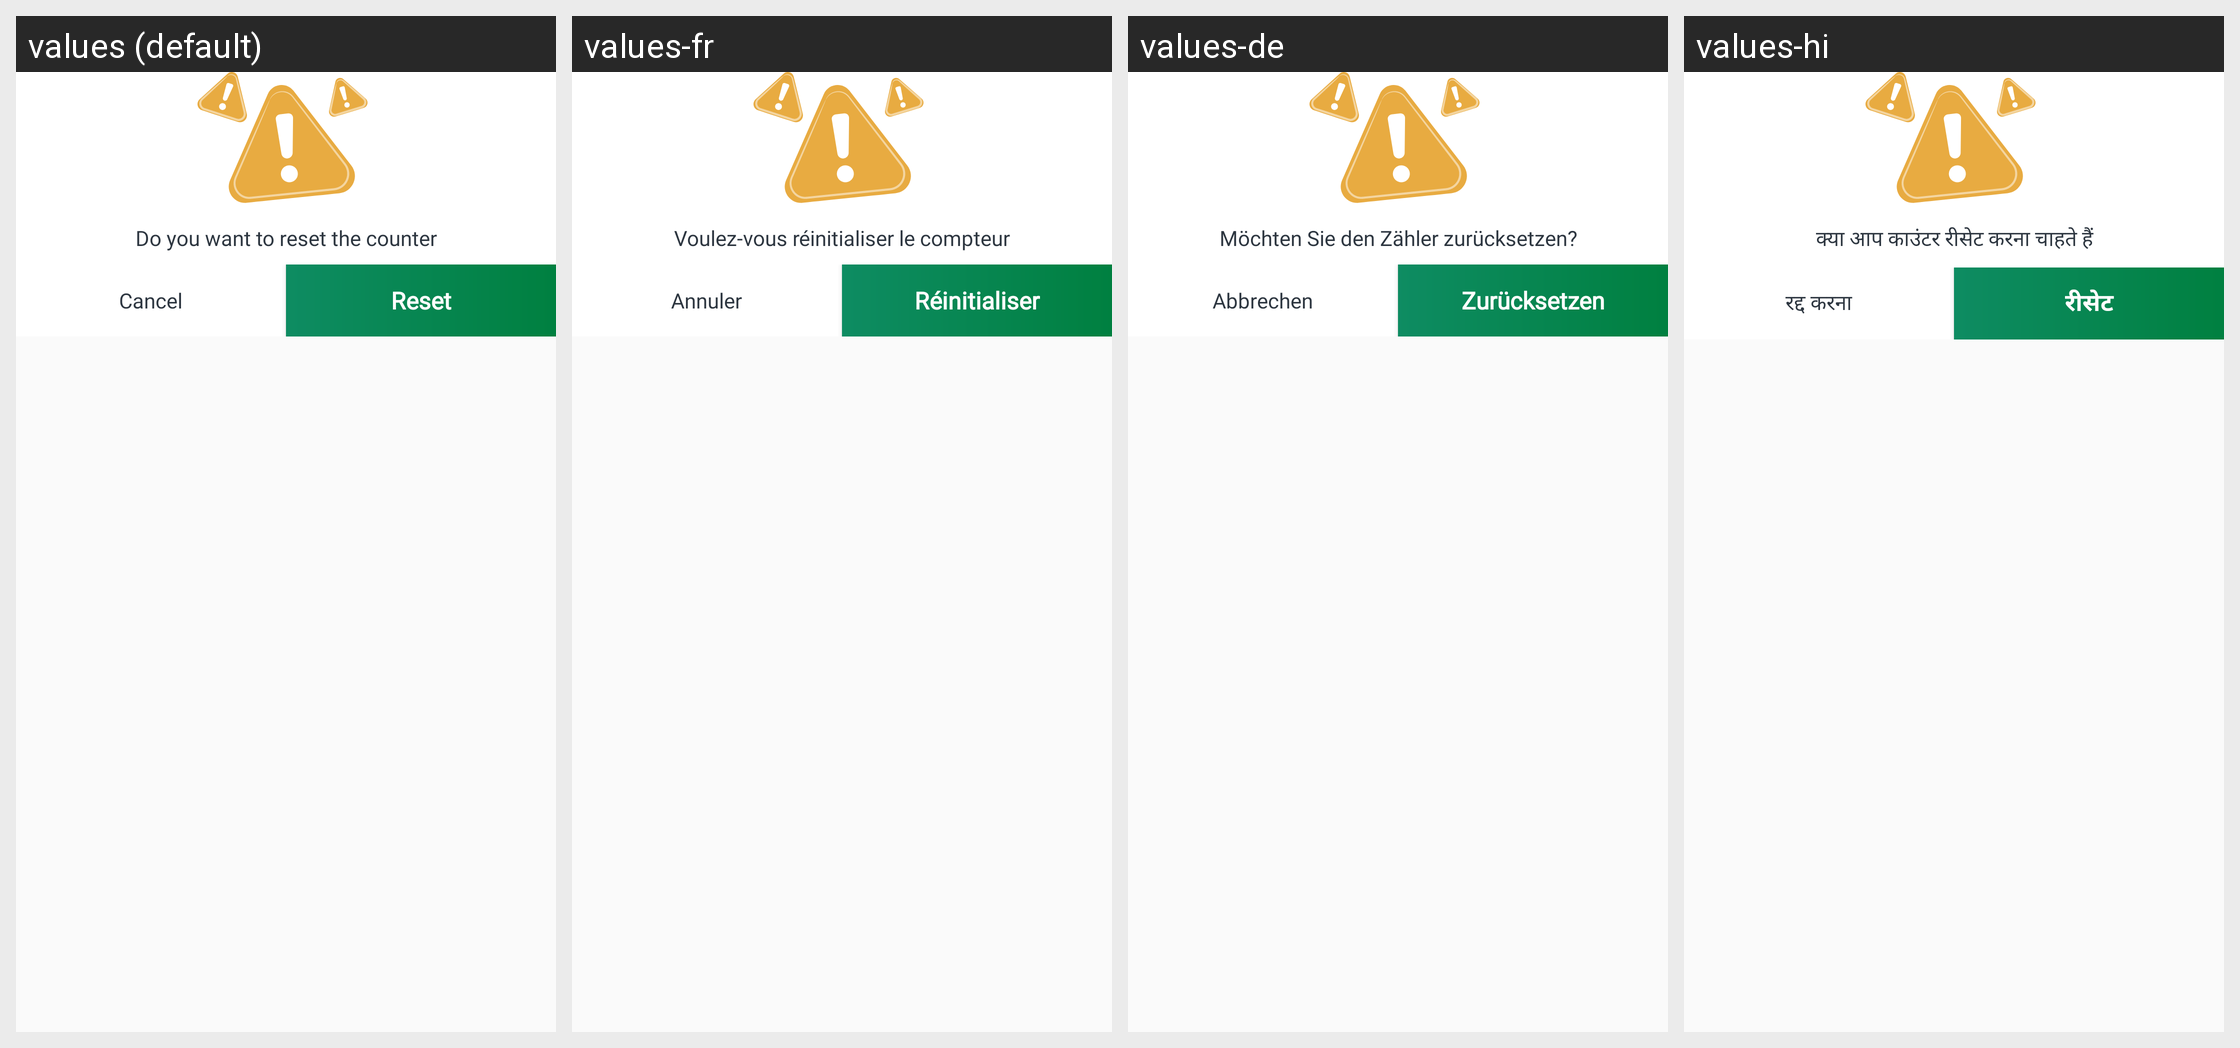

Strings drawn on this Android screen and how each of the app's shown locales translates them:
Android screen res/layout/dialog_warning.xml rendered under 4 locales, left to right: values (default), values-fr, values-de, values-hi. Device: Nexus 5 (rendered at 1080×1920; each locale shown at half size, 540×960, under a caption strip naming it); theme Theme.Main.
Other locales in the repository, not shown: values-ar, values-bn, values-es, values-in, values-ja, values-ko, values-pt, values-pt-rBR, values-ru, values-tr, values-zh-rCN, values-zh-rTW.
Strings drawn on this screen, with the default value and each locale's value (text and hints the layout hard-codes, and strings that could not be matched under every locale, appear in the picture but are not listed):

string_do_you_want_to_reset_the_counter
  values: Do you want to reset the counter
  values-fr: Voulez-vous réinitialiser le compteur
  values-de: Möchten Sie den Zähler zurücksetzen?
  values-hi: क्या आप काउंटर रीसेट करना चाहते हैं

string_cancel
  values: Cancel
  values-fr: Annuler
  values-de: Abbrechen
  values-hi: रद्द करना

string_reset
  values: Reset
  values-fr: Réinitialiser
  values-de: Zurücksetzen
  values-hi: रीसेट
